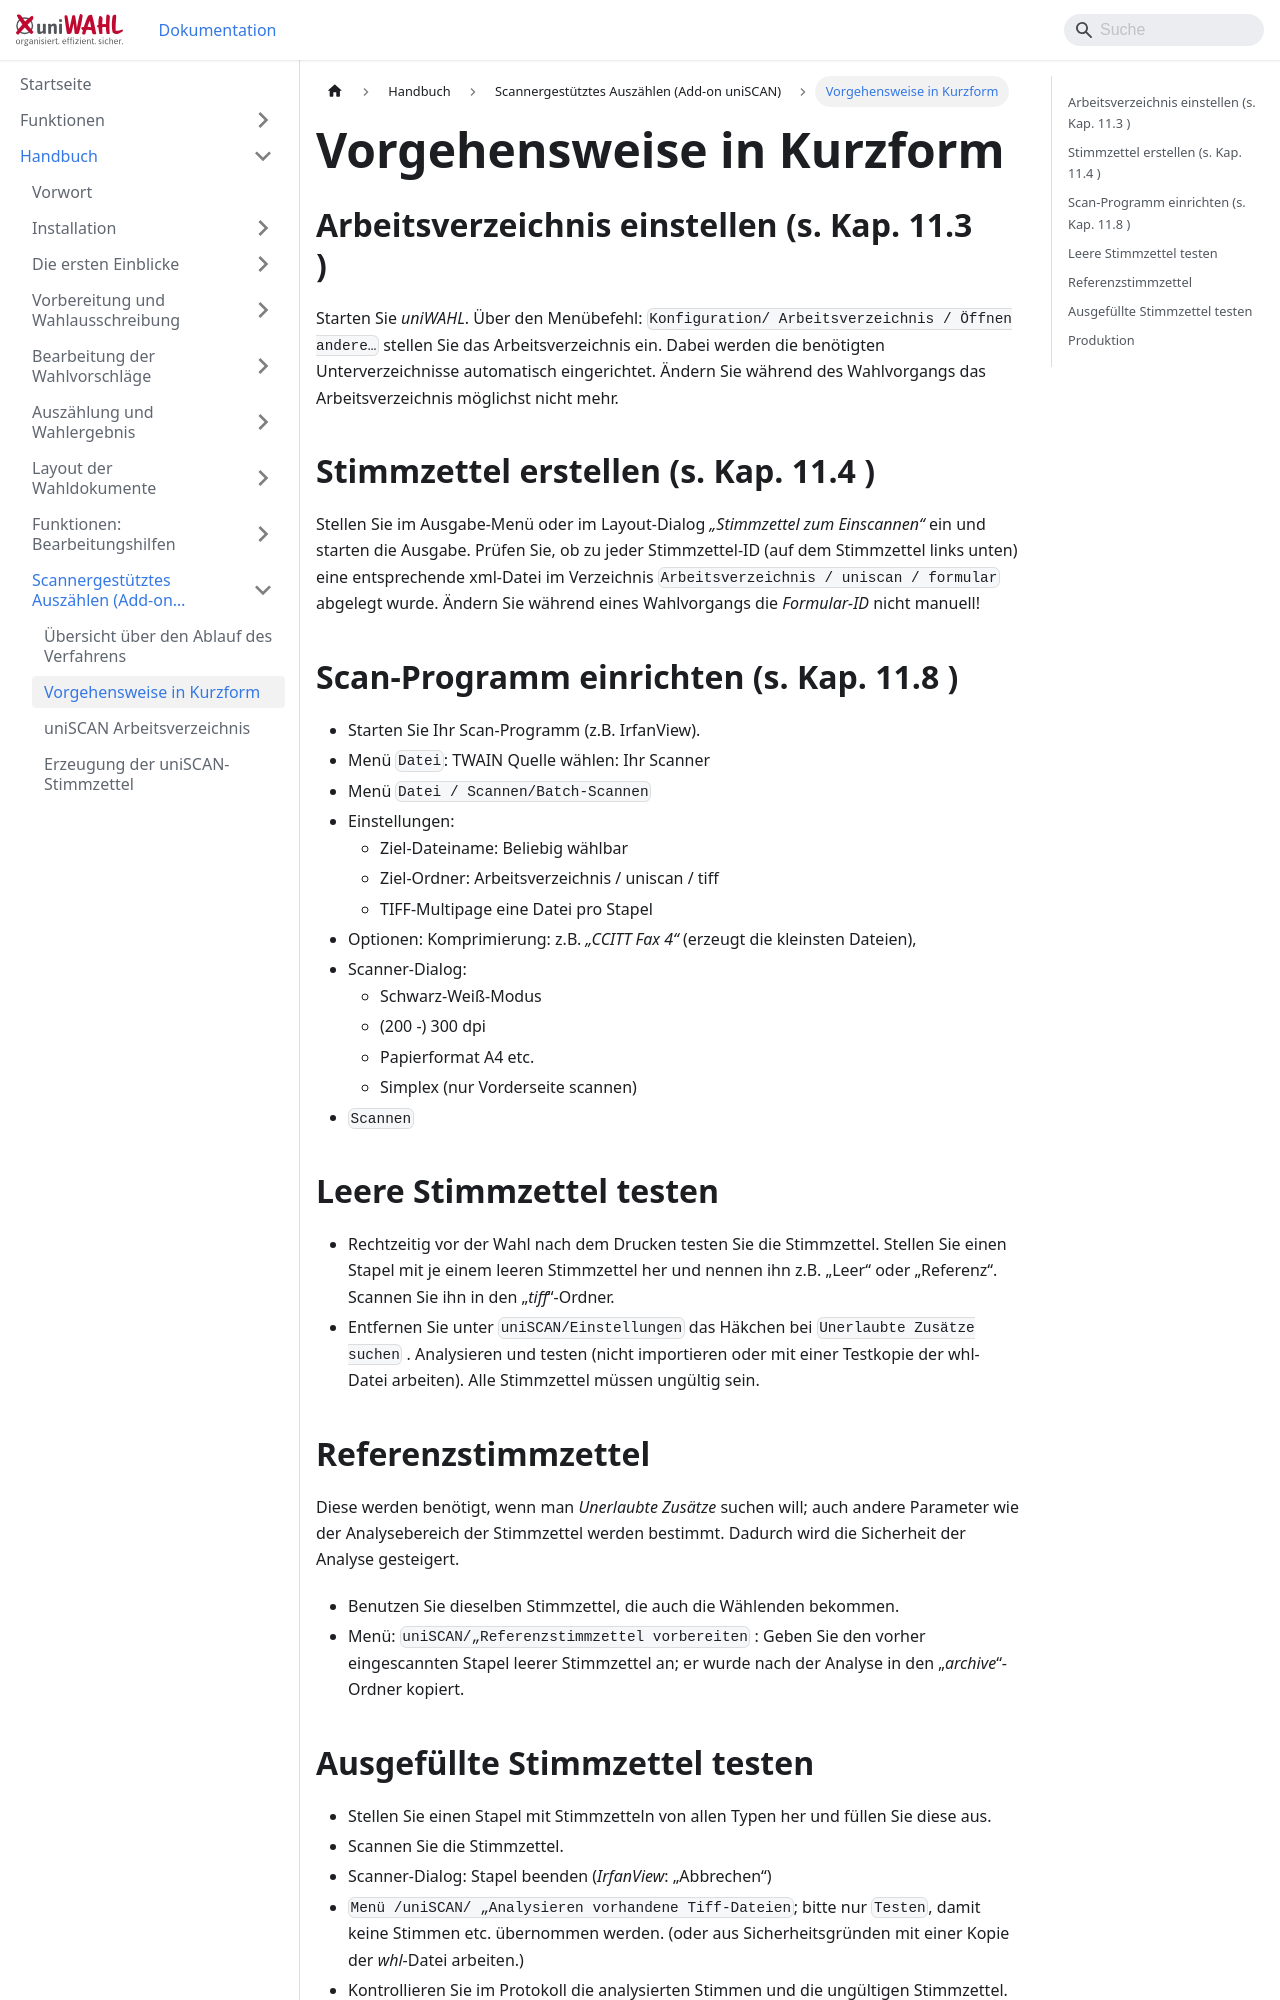

repository: ElectricPaperInformationssystemeGmbH/uniwahl-doku · page: handbuch/9_uniscan/9-2_vorgehensweise.html · generator: docusaurus

---
title: "Vorgehensweise in Kurzform"
---

## Arbeitsverzeichnis einstellen (s. Kap. 11.3 ) {#arbeitsverzeichnis-einstellen-s-kap-11-3}

Starten Sie *uniWAHL*. Über den Menübefehl: `Konfiguration/ Arbeitsverzeichnis / Öffnen andere…` stellen Sie das Arbeitsverzeichnis ein. Dabei werden die benötigten Unterverzeichnisse automatisch eingerichtet. Ändern Sie während des Wahlvorgangs das Arbeitsverzeichnis möglichst nicht mehr.

## Stimmzettel erstellen (s. Kap. 11.4 ) {#stimmzettel-erstellen-s-kap-11-4}

Stellen Sie im Ausgabe-Menü oder im Layout-Dialog *„Stimmzettel zum Einscannen“* ein und starten die Ausgabe. Prüfen Sie, ob zu jeder Stimmzettel-ID (auf dem Stimmzettel links unten) eine entsprechende xml-Datei im Verzeichnis `Arbeitsverzeichnis / uniscan / formular` abgelegt wurde. Ändern Sie während eines Wahlvorgangs die *Formular-ID* nicht manuell!

## Scan-Programm einrichten (s. Kap. 11.8 ) {#scan-programm-einrichten-s-kap-11-8}

- Starten Sie Ihr Scan-Programm (z.B. IrfanView).
- Menü `Datei`: TWAIN Quelle wählen: Ihr Scanner
- Menü `Datei / Scannen/Batch-Scannen`
- Einstellungen:
   - Ziel-Dateiname: Beliebig wählbar
   - Ziel-Ordner: Arbeitsverzeichnis / uniscan / tiff
   - TIFF-Multipage eine Datei pro Stapel
- Optionen: Komprimierung: z.B. *„CCITT Fax 4“* (erzeugt die kleinsten Dateien),
- Scanner-Dialog:
   - Schwarz-Weiß-Modus
   - (200 -) 300 dpi
   - Papierformat A4 etc.
   - Simplex (nur Vorderseite scannen)
- `Scannen`

## Leere Stimmzettel testen {#leere-stimmzettel-testen}

- Rechtzeitig vor der Wahl nach dem Drucken testen Sie die Stimmzettel. Stellen Sie einen Stapel mit je einem leeren Stimmzettel her und nennen ihn z.B. „Leer“ oder „Referenz“. Scannen Sie ihn in den „*tiff*“-Ordner.
- Entfernen Sie unter `uniSCAN/Einstellungen` das Häkchen bei `Unerlaubte Zusätze suchen` . Analysieren und testen (nicht importieren oder mit einer Testkopie der whl-Datei arbeiten). Alle Stimmzettel müssen ungültig sein.

## Referenzstimmzettel {#referenzstimmzettel}

Diese werden benötigt, wenn man *Unerlaubte Zusätze* suchen will; auch andere Parameter wie der Analysebereich der Stimmzettel werden bestimmt. Dadurch wird die Sicherheit der Analyse gesteigert.

- Benutzen Sie dieselben Stimmzettel, die auch die Wählenden bekommen.
- Menü: `uniSCAN/„Referenzstimmzettel vorbereiten` : Geben Sie den vorher eingescannten Stapel leerer Stimmzettel an; er wurde nach der Analyse in den „*archive*“-Ordner kopiert.
